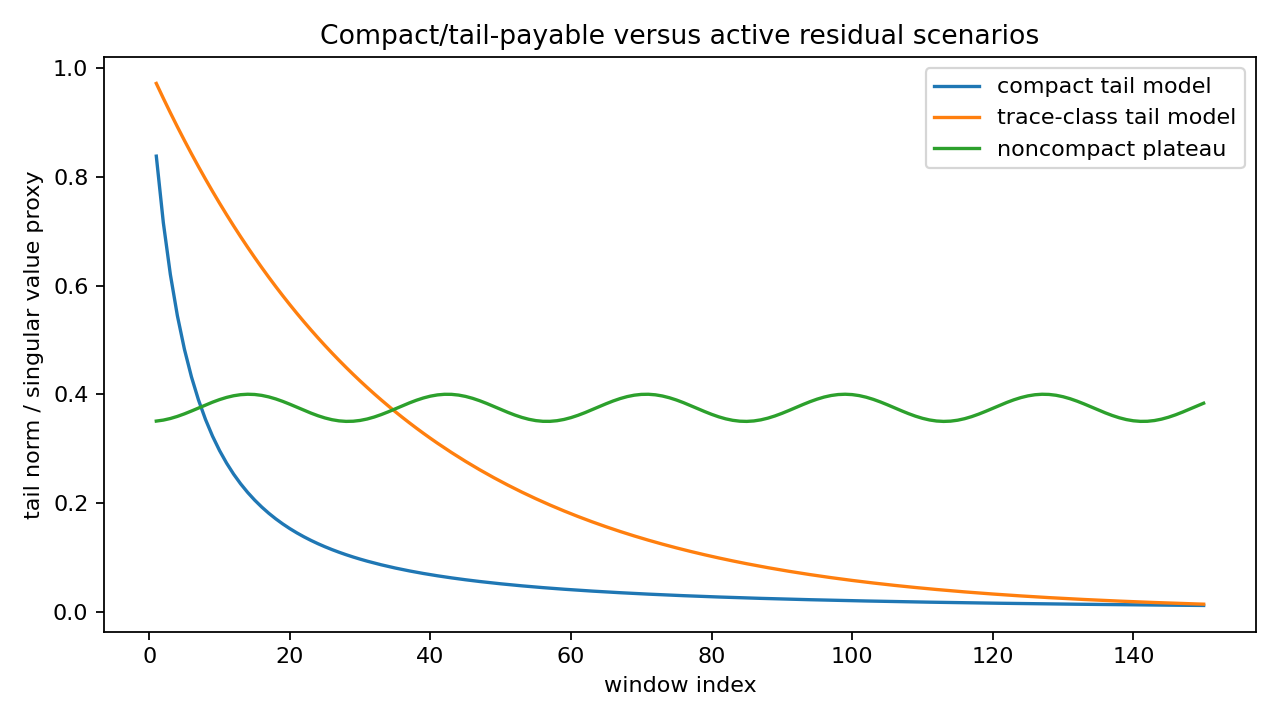

The data file committed next to this chart (first rows):
n, compact_tail, trace_tail, noncompact_plateau
1, 0.8381, 0.9718, 0.3506
2, 0.7155, 0.9445, 0.3524
3, 0.6202, 0.9179, 0.3554
4, 0.5443, 0.892, 0.3592
5, 0.4827, 0.8669, 0.3639
6, 0.432, 0.8425, 0.3691
7, 0.3895, 0.8187, 0.3746
8, 0.3536, 0.7957, 0.3801
9, 0.3228, 0.7733, 0.3854
10, 0.2963, 0.7515, 0.3902
11, 0.2732, 0.7303, 0.3942
12, 0.253, 0.7097, 0.3972
13, 0.2351, 0.6897, 0.3992
14, 0.2193, 0.6703, 0.4
15, 0.2051, 0.6514, 0.3995
16, 0.1925, 0.6331, 0.3979
17, 0.181, 0.6153, 0.3951
18, 0.1707, 0.5979, 0.3913
19, 0.1613, 0.5811, 0.3868
20, 0.1527, 0.5647, 0.3816
21, 0.1449, 0.5488, 0.3761
22, 0.1377, 0.5334, 0.3706
23, 0.1311, 0.5183, 0.3653
24, 0.125, 0.5037, 0.3605
25, 0.1194, 0.4895, 0.3563
26, 0.1141, 0.4758, 0.3531
27, 0.1093, 0.4624, 0.351
28, 0.1048, 0.4493, 0.35
29, 0.1005, 0.4367, 0.3503
30, 0.0966, 0.4244, 0.3518
31, 0.0929, 0.4124, 0.3544
32, 0.08944, 0.4008, 0.3581
33, 0.08619, 0.3895, 0.3626
34, 0.08313, 0.3785, 0.3676
35, 0.08025, 0.3679, 0.3731
36, 0.07753, 0.3575, 0.3786
37, 0.07496, 0.3474, 0.384
38, 0.07253, 0.3377, 0.3889
39, 0.07022, 0.3281, 0.3932
40, 0.06804, 0.3189, 0.3965
41, 0.06597, 0.3099, 0.3988
42, 0.064, 0.3012, 0.3999
43, 0.06213, 0.2927, 0.3998
44, 0.06034, 0.2845, 0.3985
45, 0.05864, 0.2765, 0.396
46, 0.05702, 0.2687, 0.3925
47, 0.05547, 0.2611, 0.3881
48, 0.05399, 0.2537, 0.3831
49, 0.05258, 0.2466, 0.3777
50, 0.05123, 0.2397, 0.3721
51, 0.04993, 0.2329, 0.3667
52, 0.04869, 0.2263, 0.3617
53, 0.04749, 0.22, 0.3574
54, 0.04635, 0.2138, 0.3539
55, 0.04525, 0.2077, 0.3515
56, 0.04419, 0.2019, 0.3502
57, 0.04318, 0.1962, 0.3501
58, 0.0422, 0.1907, 0.3513
59, 0.04126, 0.1853, 0.3536
60, 0.04035, 0.1801, 0.357
... 90 more rows
